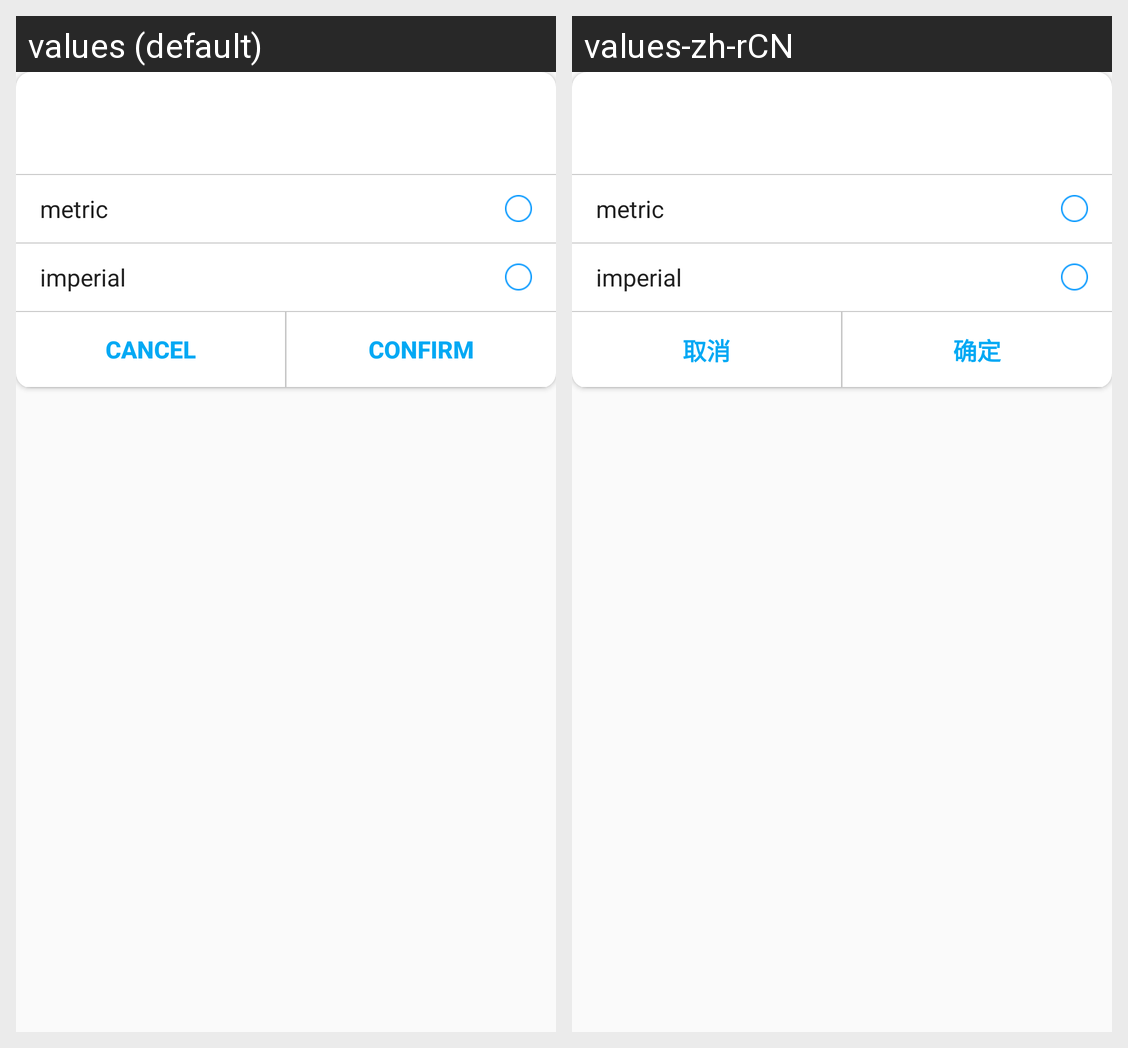

Translations of the strings shown on this Android screen, per locale in the grid:
Android screen res/layout/view_dialog_radio_button.xml rendered under 2 locales, left to right: values (default), values-zh-rCN. Device: Nexus 5 (rendered at 1080×1920; each locale shown at half size, 540×960, under a caption strip naming it); theme AppTheme.
Strings drawn on this screen, with the default value and each locale's value (text and hints the layout hard-codes, and strings that could not be matched under every locale, appear in the picture but are not listed):

pref_units_metric
  values: metric
  values-zh-rCN: metric

pref_units_imperial
  values: imperial
  values-zh-rCN: imperial

cancel
  values: cancel
  values-zh-rCN: 取消

confirm
  values: confirm
  values-zh-rCN: 确定
